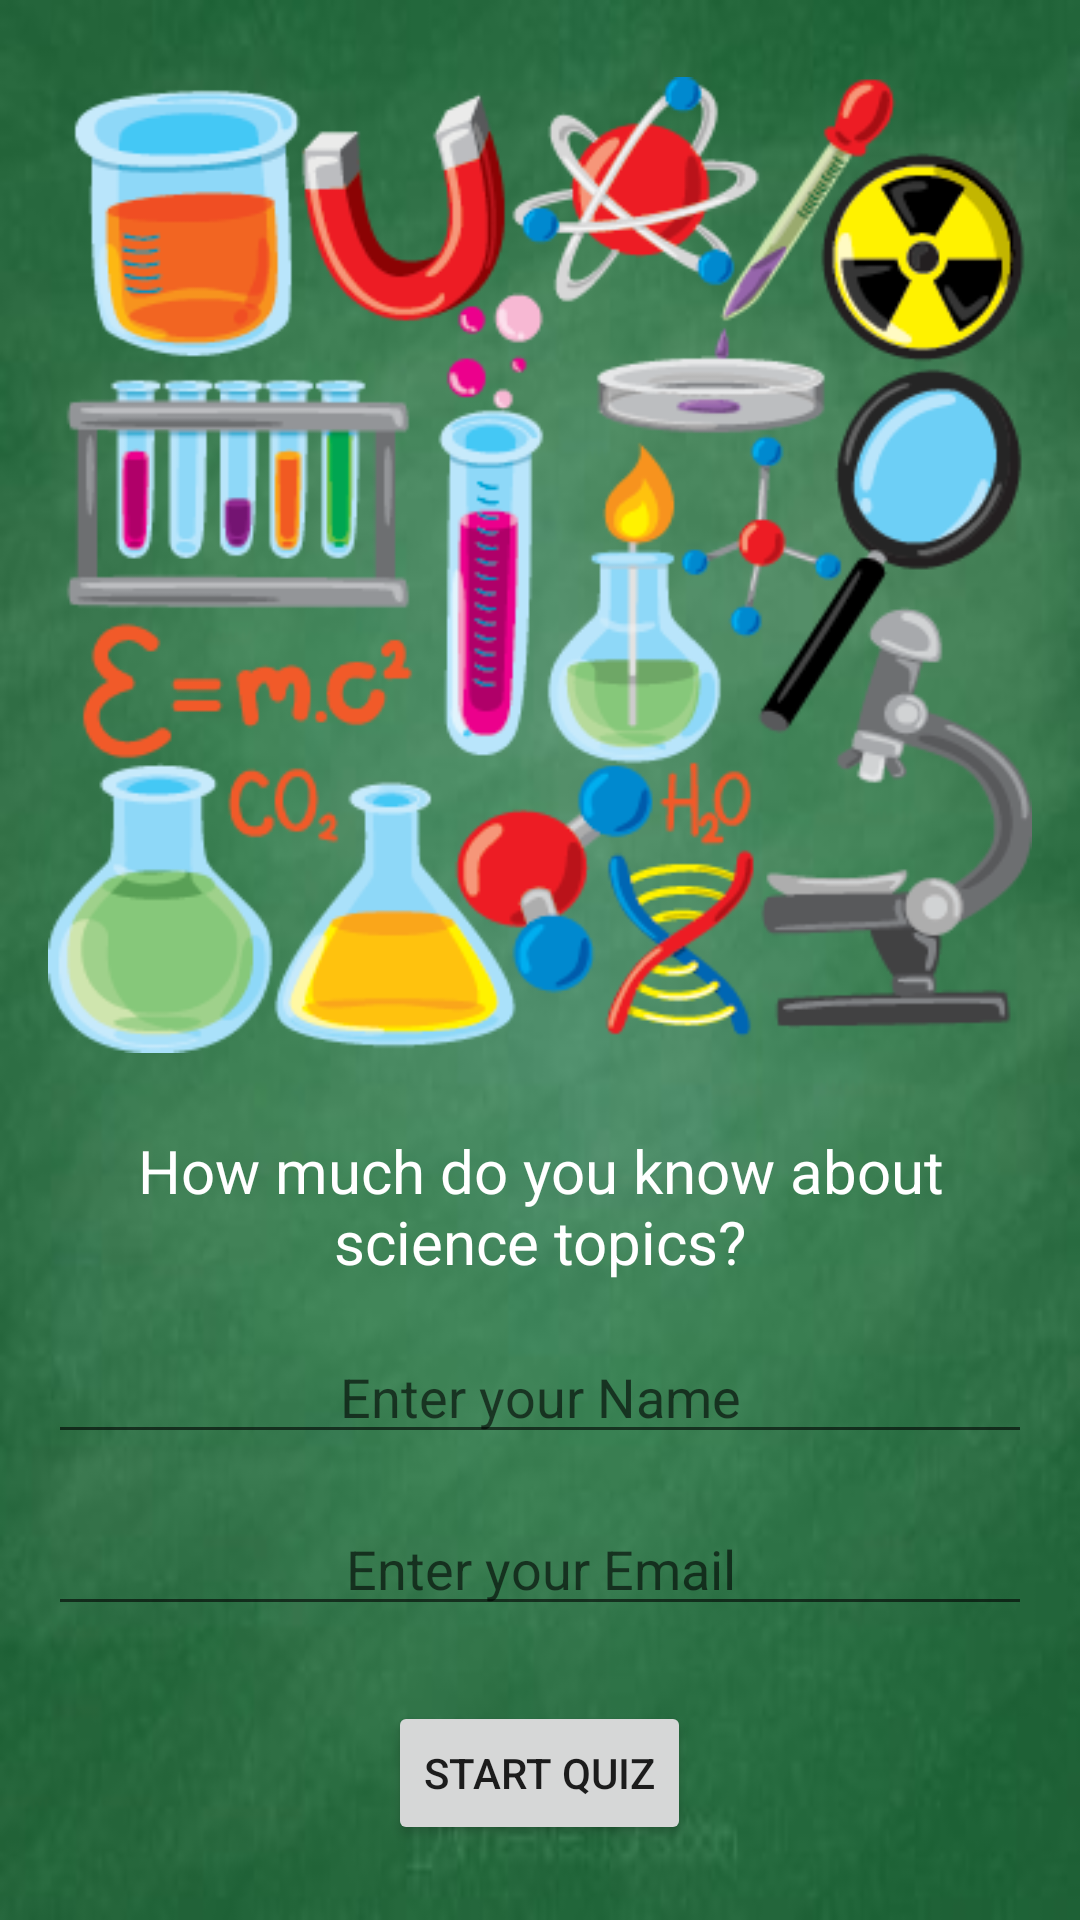

This screen was rendered from an Android layout file. Write that file and the resources it references.
<!-- AndroidManifest.xml: application theme AppTheme -->
<!-- res/layout/activity_main.xml -->
<?xml version="1.0" encoding="utf-8"?>
<LinearLayout xmlns:android="http://schemas.android.com/apk/res/android"
    xmlns:app="http://schemas.android.com/apk/res-auto"
    xmlns:tools="http://schemas.android.com/tools"
    android:layout_width="match_parent"
    android:layout_height="match_parent"
    android:background="@drawable/green"
    android:orientation="vertical"
    tools:context="com.example.nikos.sciencetopics.MainActivity">

    <ImageView
        android:layout_width="match_parent"
        android:layout_height="0dp"
        android:layout_marginLeft="16dp"
        android:layout_marginRight="16dp"
        android:layout_marginTop="16dp"
        android:layout_weight="1"
        android:adjustViewBounds="true"
        android:src="@drawable/science" />

    <TextView
        android:id="@+id/welcome_message_textview"
        android:layout_width="match_parent"
        android:layout_height="wrap_content"
        android:layout_marginLeft="16dp"
        android:layout_marginRight="16dp"
        android:layout_marginTop="16dp"
        android:textColor="@color/cardViewBackgroud"
        android:gravity="center"
        android:text="@string/title"
        android:textSize="20sp" />

    <EditText
        android:id="@+id/playername_field"
        android:layout_width="match_parent"
        android:layout_height="wrap_content"
        android:layout_marginLeft="16dp"
        android:layout_marginRight="16dp"
        android:layout_marginTop="16dp"
        android:textColor="@color/cardViewBackgroud"
        android:gravity="center"
        android:hint="@string/player_name_editText"
        android:inputType="text" />

    <EditText
        android:id="@+id/playeremail_field"
        android:layout_width="match_parent"
        android:layout_height="wrap_content"
        android:layout_marginLeft="16dp"
        android:layout_marginRight="16dp"
        android:textColor="@color/cardViewBackgroud"
        android:layout_marginTop="16dp"
        android:gravity="center"
        android:hint="@string/player_email_editText"
        android:inputType="text" />

    <Button
        android:layout_width="wrap_content"
        android:layout_height="wrap_content"
        android:layout_gravity="center"
        android:layout_marginBottom="25dp"
        android:layout_marginTop="25dp"
        android:onClick="openQuizActivity"
        android:text="@string/start_quiz_button" />

</LinearLayout>
<!-- resources referenced by this layout -->
<resources>
  <color name="cardViewBackgroud">#FFFFFF</color>
  <!-- drawable green: jpg bitmap (drawable, 9226 bytes) -->
  <!-- drawable science: png bitmap (drawable, 67927 bytes) -->
  <string name="player_email_editText">Enter your Email</string>
  <string name="player_name_editText">Enter your Name</string>
  <string name="start_quiz_button">Start Quiz</string>
  
      //questions
  <string name="title">How much do you know about science topics?</string>
  <style name="AppTheme" parent="Theme.AppCompat.Light.DarkActionBar">
          
          <item name="colorPrimary">@color/colorPrimary</item>
          <item name="colorPrimaryDark">@color/colorPrimaryDark</item>
          <item name="colorAccent">@color/colorAccent</item>
      </style>
  
      // Parent LinearLayout
  <color name="colorPrimary">#3F51B5</color>
  <color name="colorPrimaryDark">#303F9F</color>
  <color name="colorAccent">#FF4081</color>
</resources>
